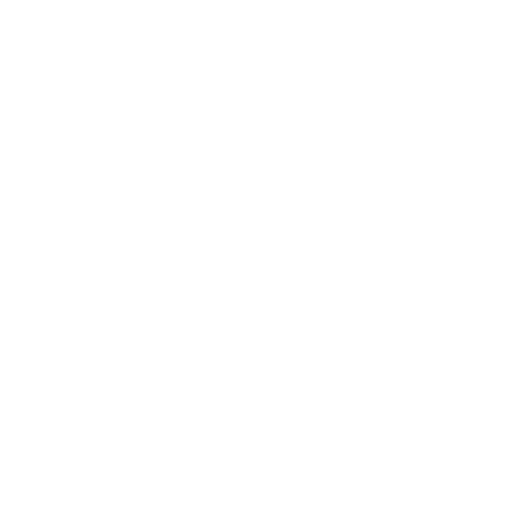
t = 0.00 s
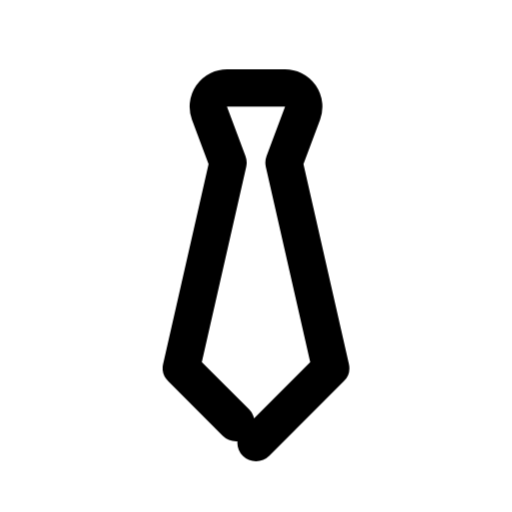
t = 0.47 s
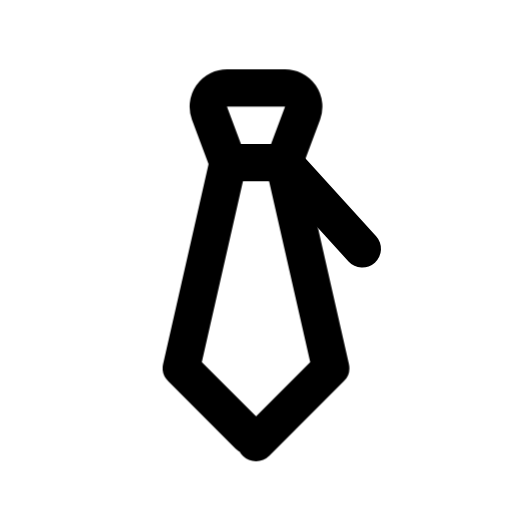
t = 0.94 s
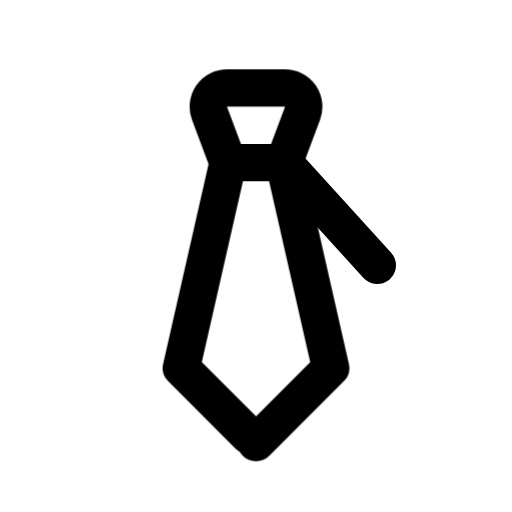
t = 1.25 s
t = 1.79 s: frame unchanged from t = 1.25 s, image omitted
t = 2.33 s: frame unchanged from t = 1.25 s, image omitted

The animated SVG that drew these frames (rendered in a browser with its animation timeline set to each time). Animation: 2 CSS @keyframes rules; one cycle of 2.65 s, repeats indefinitely.

<svg xmlns="http://www.w3.org/2000/svg" width="24" height="24" fill="none" stroke="currentColor" stroke-linecap="round" stroke-linejoin="round" stroke-width="2" viewBox="0 0 24 24">
    <!-- Generated by scripts/icon-expansion/generate.mjs -->
    <!-- Adapted from Tabler Icons 3.34.1.
MIT License

Copyright (c) 2020-2024 Paweł Kuna

Permission is hereby granted, free of charge, to any person obtaining a copy
of this software and associated documentation files (the "Software"), to deal
in the Software without restriction, including without limitation the rights
to use, copy, modify, merge, publish, distribute, sublicense, and/or sell
copies of the Software, and to permit persons to whom the Software is
furnished to do so, subject to the following conditions:

The above copyright notice and this permission notice shall be included in all
copies or substantial portions of the Software.

THE SOFTWARE IS PROVIDED "AS IS", WITHOUT WARRANTY OF ANY KIND, EXPRESS OR
IMPLIED, INCLUDING BUT NOT LIMITED TO THE WARRANTIES OF MERCHANTABILITY,
FITNESS FOR A PARTICULAR PURPOSE AND NONINFRINGEMENT. IN NO EVENT SHALL THE
AUTHORS OR COPYRIGHT HOLDERS BE LIABLE FOR ANY CLAIM, DAMAGES OR OTHER
LIABILITY, WHETHER IN AN ACTION OF CONTRACT, TORT OR OTHERWISE, ARISING FROM,
OUT OF OR IN CONNECTION WITH THE SOFTWARE OR THE USE OR OTHER DEALINGS IN THE
SOFTWARE. -->
    <!-- Motion: trace each stroke from its own origin, accumulate the drawing, then hold before restarting. -->
    <style>
        @media (prefers-reduced-motion: no-preference) {
            @keyframes ira-stroke-tie-0 { 0% { stroke-dashoffset: 1; opacity: 0; } 0.4% { opacity: 1; } 23.5%, 88% { stroke-dashoffset: 0; opacity: 1; } 100% { stroke-dashoffset: 0; opacity: 0; } }
            [data-ira-stroke-reveal="tie"] [data-ira-line="0"] { stroke-dasharray: 1 1; animation: ira-stroke-tie-0 2.65s cubic-bezier(.25,.65,.35,1) infinite; }
            @keyframes ira-stroke-tie-1 { 0%, 23.5% { stroke-dashoffset: 1; opacity: 0; } 23.9% { opacity: 1; } 47%, 88% { stroke-dashoffset: 0; opacity: 1; } 100% { stroke-dashoffset: 0; opacity: 0; } }
            [data-ira-stroke-reveal="tie"] [data-ira-line="1"] { stroke-dasharray: 1 1; animation: ira-stroke-tie-1 2.65s cubic-bezier(.25,.65,.35,1) infinite; }
        }
    </style>
    <g data-ira-stroke-reveal="tie"><g transform="translate(1.5 1.5) scale(.875)"><path data-ira-line="0" pathLength="1" d="M12 22L16 18L13.5 7L14.493 4.351A1 1 0 0 0 13.557 3L10.443000000000001 3A1 1 0 0 0 9.507000000000001 4.351L10.500000000000002 7L8.000000000000002 18L12.000000000000002 22z"/></g><g transform="translate(1.5 1.5) scale(.875)"><path data-ira-line="1" pathLength="1" d="M10.5 7L13.5 7L18.5 12.5"/></g></g>
</svg>
